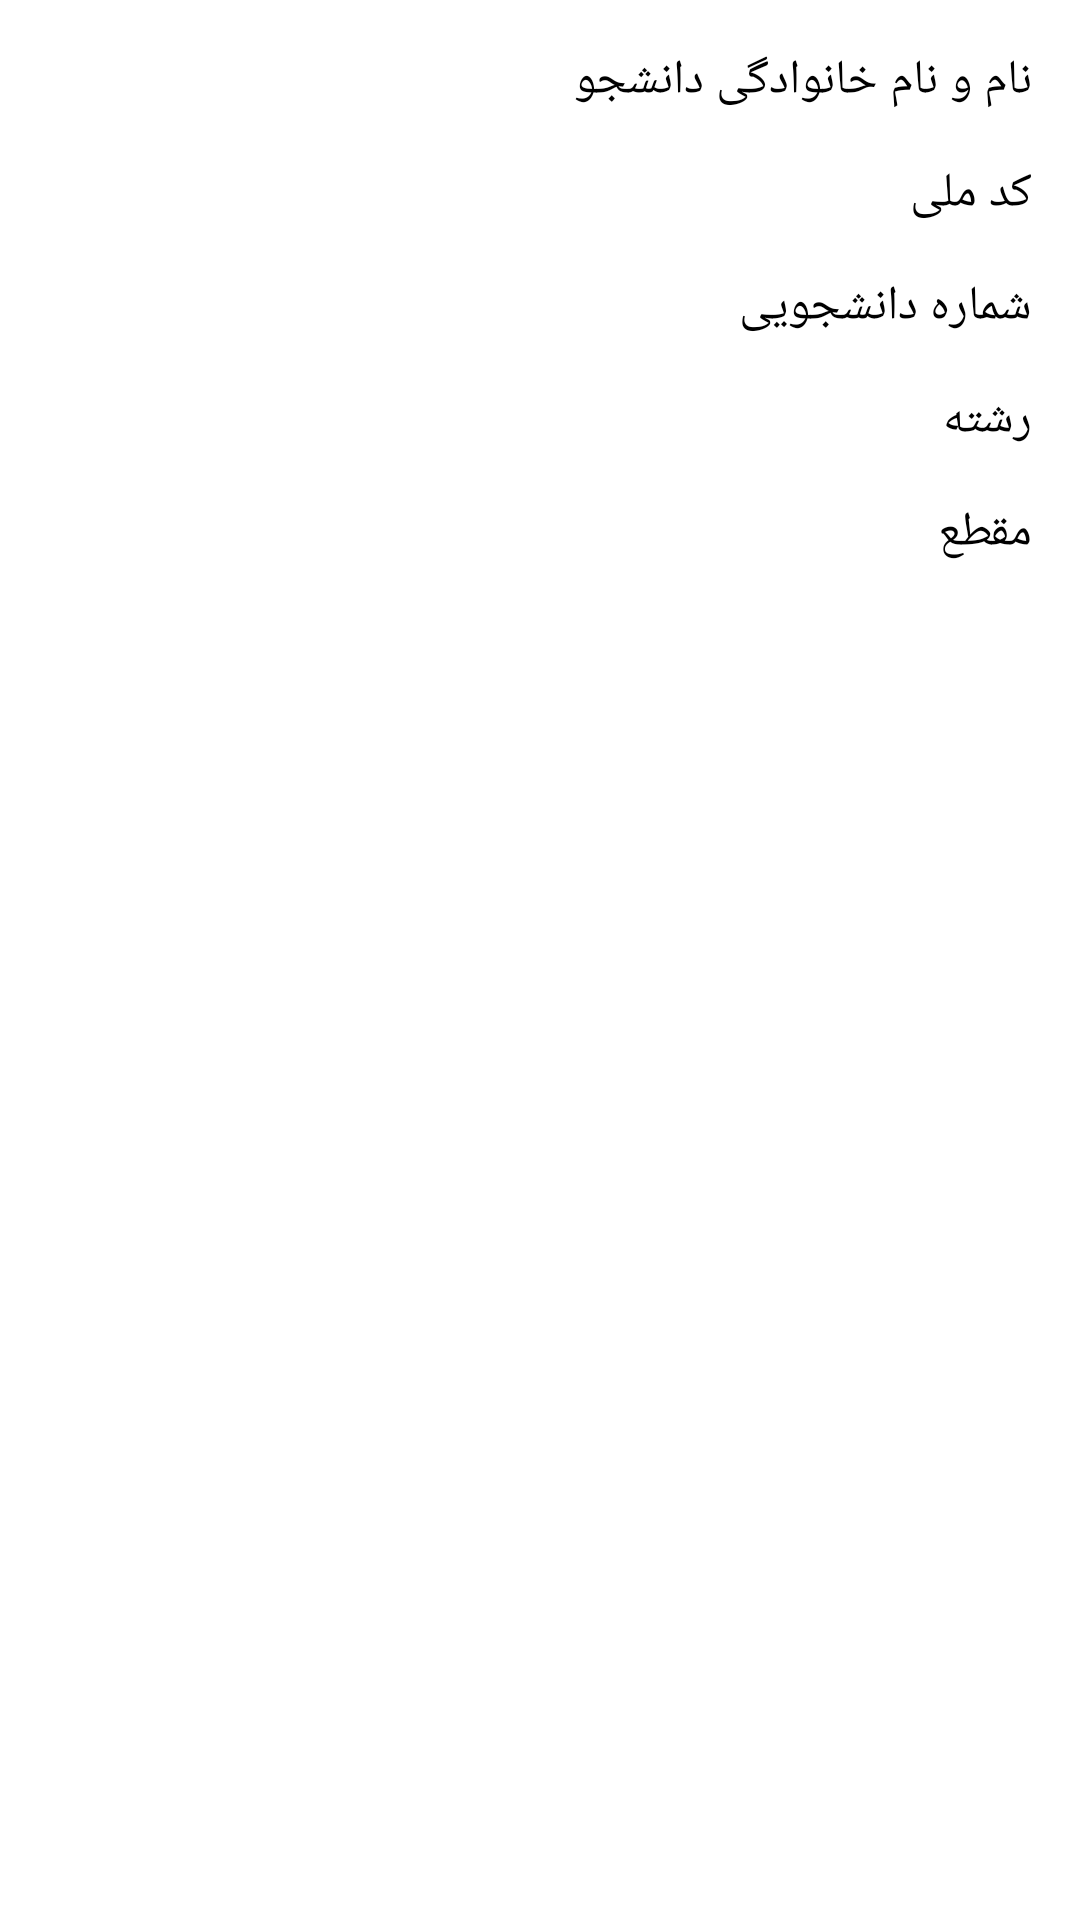

Layout XML and referenced resources for this Android screen:
<!-- AndroidManifest.xml: application theme Theme.ContactUs -->
<!-- res/layout/dialog_user_info.xml -->
<?xml version="1.0" encoding="utf-8"?>
<RelativeLayout xmlns:android="http://schemas.android.com/apk/res/android"
    xmlns:tools="http://schemas.android.com/tools"
    android:layout_width="match_parent"
    android:layout_height="match_parent"
    android:padding="16dp">
    
    
    <RelativeLayout
        android:id="@+id/nameAndFamilyName_rl"
        android:layout_width="match_parent"
        android:layout_height="wrap_content"
        android:layout_marginBottom="16dp"
        android:gravity="end"
        android:orientation="horizontal">
        
        <TextView
            android:layout_width="wrap_content"
            android:layout_height="wrap_content"
            android:layout_alignParentEnd="true"
            android:fontFamily="@font/iranyekanbold"
            android:text="نام و نام خانوادگی دانشجو"
            android:textColor="@android:color/black"
            android:textSize="16sp" />
        
        <TextView
            android:id="@+id/dialog_user_info_userName_tv"
            android:layout_width="wrap_content"
            android:layout_height="wrap_content"
            android:layout_alignParentStart="true"
            android:layout_gravity="start"
            android:fontFamily="@font/iranyekanbold"
            android:textSize="16sp"
            tools:text="محسن نادرزاده" />
    </RelativeLayout>
    
    
    <RelativeLayout
        android:id="@+id/nationalCode_rl"
        android:layout_width="match_parent"
        android:layout_height="wrap_content"
        android:layout_below="@id/nameAndFamilyName_rl"
        android:layout_marginBottom="16dp"
        android:orientation="horizontal">
        
        <TextView
            android:layout_width="wrap_content"
            android:layout_height="wrap_content"
            android:layout_alignParentEnd="true"
            android:fontFamily="@font/iranyekanbold"
            android:text="کد ملی"
            android:textColor="@android:color/black"
            android:textSize="16sp" />
        
        <TextView
            android:id="@+id/dialog_user_info_nationalCode_tv"
            android:layout_width="wrap_content"
            android:layout_height="wrap_content"
            android:layout_alignParentStart="true"
            android:layout_gravity="start"
            android:fontFamily="@font/iranyekanbold"
            android:textSize="16sp"
            tools:text="0023466073" />
    </RelativeLayout>
    
    <RelativeLayout
        android:id="@+id/universityCodeRl"
        android:layout_width="match_parent"
        android:layout_height="wrap_content"
        android:layout_below="@id/nationalCode_rl"
        android:layout_marginBottom="16dp"
        android:orientation="horizontal">
        
        <TextView
            android:layout_width="wrap_content"
            android:layout_height="wrap_content"
            android:layout_alignParentEnd="true"
            android:fontFamily="@font/iranyekanbold"
            android:text="شماره دانشجویی"
            android:textColor="@android:color/black"
            android:textSize="16sp" />
        
        <TextView
            android:id="@+id/dialog_user_info_universityCode_tv"
            android:layout_width="wrap_content"
            android:layout_height="wrap_content"
            android:layout_alignParentStart="true"
            android:layout_gravity="start"
            android:fontFamily="@font/iranyekanbold"
            android:textSize="16sp"
            tools:text="98120033111041" />
    </RelativeLayout>
    
    
    <RelativeLayout
        android:id="@+id/majorRl"
        android:layout_width="match_parent"
        android:layout_height="wrap_content"
        android:layout_below="@id/universityCodeRl"
        android:layout_marginBottom="16dp"
        android:orientation="horizontal">
        
        <TextView
            android:layout_width="wrap_content"
            android:layout_height="wrap_content"
            android:layout_alignParentEnd="true"
            android:fontFamily="@font/iranyekanbold"
            android:text="رشته"
            android:textColor="@android:color/black"
            android:textSize="16sp" />
        
        <TextView
            android:id="@+id/dialog_user_info_majorName_tv"
            android:layout_width="wrap_content"
            android:layout_height="wrap_content"
            android:layout_alignParentStart="true"
            android:layout_gravity="start"
            android:fontFamily="@font/iranyekanbold"
            android:textSize="16sp"
            tools:text="نرم افزار کامپیوتر" />
    </RelativeLayout>
    
    <RelativeLayout
        android:layout_width="match_parent"
        android:layout_height="wrap_content"
        android:layout_below="@+id/majorRl"
        android:orientation="horizontal">
        
        <TextView
            android:layout_width="wrap_content"
            android:layout_height="wrap_content"
            android:layout_alignParentEnd="true"
            android:fontFamily="@font/iranyekanbold"
            android:text="مقطع"
            android:textColor="@android:color/black"
            android:textSize="16sp" />
        
        <TextView
            android:id="@+id/dialog_user_info_majorgrade_tv"
            android:layout_width="wrap_content"
            android:layout_height="wrap_content"
            android:layout_alignParentStart="true"
            android:layout_gravity="start"
            android:fontFamily="@font/iranyekanbold"
            android:textSize="16sp"
            tools:text="کارشناسی" />
    </RelativeLayout>


</RelativeLayout>
<!-- resources referenced by this layout -->
<resources>
  <style name="Theme.ContactUs" parent="Theme.MaterialComponents.Light.NoActionBar">
          
          <item name="colorPrimary">@color/orange_500</item>
          <item name="colorPrimaryDark">@color/orange_700</item>
          <item name="textAppearanceLargePopupMenu">@style/Theme.ContactUs.PopUpMenu</item>
      </style>
  <color name="orange_500">#FF5722</color>
  <color name="orange_700">#E64A19</color>
  <style name="Theme.ContactUs.PopUpMenu" parent="Theme.ContactUs">
          <item name="fontFamily">@font/iranyekanbold</item>
      </style>
</resources>
